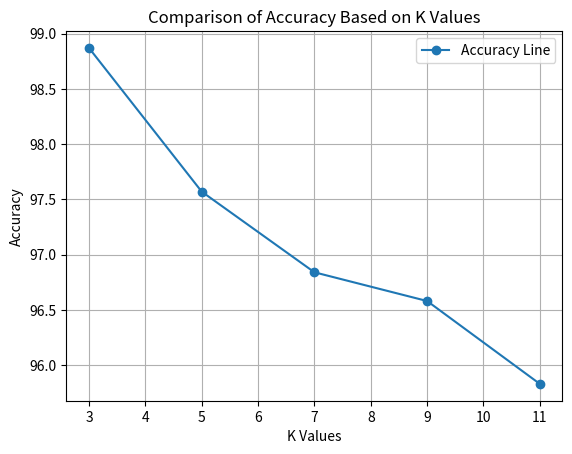

Python code for this plot:
import matplotlib.pyplot as plt

# Example data
x = [3, 5, 7, 9, 11]  # X-axis values
y = [98.87, 97.57,96.84 , 96.58, 95.83]  # Y-axis values

# Create a line graph
plt.plot(x, y, label='Accuracy Line', marker='o')

# Add labels and title
plt.xlabel('K Values')
plt.ylabel('Accuracy')
plt.title('Comparison of Accuracy Based on K Values')

# Add grid
plt.grid(True)

# Add legend
plt.legend()

# Display the graph
plt.show()
